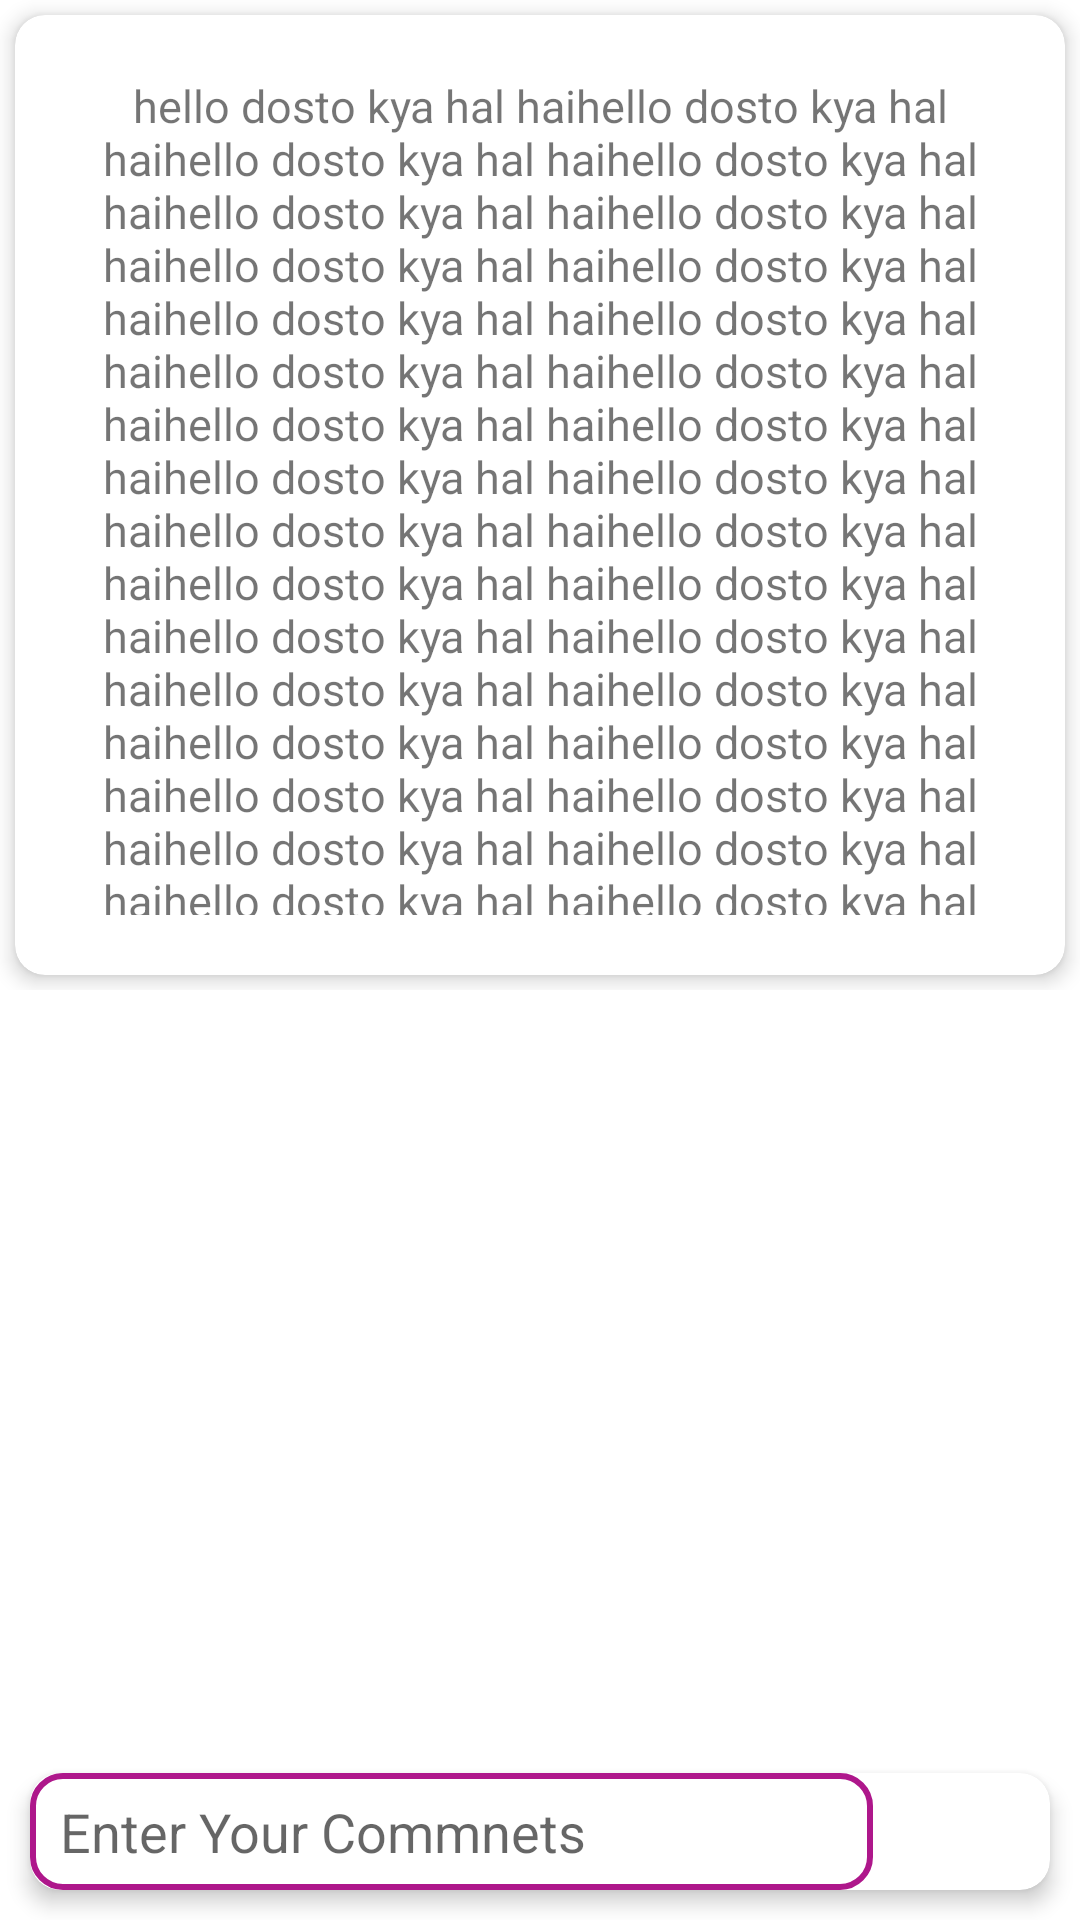

Here is an Android app screen rendered from its layout file. Give the layout XML and the strings, colors and styles it references.
<!-- AndroidManifest.xml: application theme Theme.SocialMediaShayariApp -->
<!-- res/layout/activity_comments.xml -->
<?xml version="1.0" encoding="utf-8"?>
<androidx.constraintlayout.widget.ConstraintLayout xmlns:android="http://schemas.android.com/apk/res/android"
    xmlns:app="http://schemas.android.com/apk/res-auto"
    xmlns:tools="http://schemas.android.com/tools"
    android:layout_width="match_parent"
    android:layout_height="match_parent"
    tools:context=".CommentsActivity">

    <ScrollView
        android:id="@+id/scrollView2"
        android:layout_width="match_parent"
        android:layout_height="wrap_content"
        app:layout_constraintEnd_toEndOf="parent"
        app:layout_constraintStart_toStartOf="parent"
        app:layout_constraintTop_toTopOf="parent">

        <androidx.constraintlayout.widget.ConstraintLayout
            android:layout_width="match_parent"
            android:layout_height="match_parent">

            <androidx.cardview.widget.CardView
                android:id="@+id/cardView2"
                android:layout_width="match_parent"
                android:layout_height="wrap_content"
                android:layout_margin="5dp"
                app:cardCornerRadius="10dp"
                app:cardElevation="4dp"
                app:layout_constraintBottom_toBottomOf="parent"
                app:layout_constraintEnd_toEndOf="parent"
                app:layout_constraintStart_toStartOf="parent"
                app:layout_constraintTop_toTopOf="parent">

                <androidx.constraintlayout.widget.ConstraintLayout
                    android:layout_width="match_parent"
                    android:layout_height="match_parent">

                    <androidx.constraintlayout.widget.ConstraintLayout
                        android:id="@+id/constraintLayout"
                        android:layout_width="match_parent"
                        android:layout_height="wrap_content"
                        app:layout_constraintBottom_toBottomOf="parent"
                        app:layout_constraintStart_toStartOf="parent"
                        app:layout_constraintTop_toTopOf="parent">

                        <ScrollView
                            android:id="@+id/SCROLLER_ID"
                            android:layout_width="fill_parent"
                            android:layout_height="wrap_content"
                            android:layout_margin="10dp"
                            android:fillViewport="true"
                            android:scrollbars="vertical"
                            app:layout_constraintBottom_toBottomOf="parent"
                            app:layout_constraintStart_toStartOf="parent"
                            app:layout_constraintTop_toTopOf="parent">

                            <TextView
                                android:id="@+id/shayriya"
                                android:layout_width="fill_parent"
                                android:layout_height="fill_parent"
                                android:layout_weight="1.0"
                                android:gravity="center"
                                android:padding="10dp"
                                android:maxHeight="300dp"
                                android:text="hello dosto kya hal haihello dosto kya hal haihello dosto kya hal haihello dosto kya hal haihello dosto kya hal haihello dosto kya hal haihello dosto kya hal haihello dosto kya hal haihello dosto kya hal haihello dosto kya hal haihello dosto kya hal haihello dosto kya hal haihello dosto kya hal haihello dosto kya hal haihello dosto kya hal haihello dosto kya hal haihello dosto kya hal haihello dosto kya hal haihello dosto kya hal haihello dosto kya hal haihello dosto kya hal haihello dosto kya hal haihello dosto kya hal haihello dosto kya hal haihello dosto kya hal haihello dosto kya hal haihello dosto kya hal haihello dosto kya hal haihello dosto kya hal haihello dosto kya hal haihello dosto kya hal haihello dosto kya hal haihello dosto kya hal haihello dosto kya hal haihello dosto kya hal haihello dosto kya hal haihello dosto kya hal haihello dosto kya hal haihello dosto kya hal haihello dosto kya hal haihello dosto kya hal hai"
                                android:textSize="15sp" />
                        </ScrollView>

                    </androidx.constraintlayout.widget.ConstraintLayout>
                </androidx.constraintlayout.widget.ConstraintLayout>
            </androidx.cardview.widget.CardView>
        </androidx.constraintlayout.widget.ConstraintLayout>


    </ScrollView>

    <androidx.cardview.widget.CardView
        android:id="@+id/cardView3"
        android:layout_width="match_parent"
        android:layout_height="wrap_content"
        android:layout_margin="10dp"
        android:layout_marginBottom="43dp"
        app:cardCornerRadius="10dp"
        app:cardElevation="4dp"
        app:layout_constraintBottom_toBottomOf="parent"
        app:layout_constraintEnd_toEndOf="@+id/commentsRecyclerview"
        app:layout_constraintStart_toStartOf="@+id/commentsRecyclerview">

        <LinearLayout
            android:layout_width="match_parent"
            android:layout_height="match_parent"
            android:orientation="horizontal">

            <EditText
                android:id="@+id/sendCommnets"
                android:layout_width="match_parent"
                android:layout_height="match_parent"
                android:layout_weight="1"
                android:background="@drawable/edit"
                android:hint="Enter Your Commnets"
                android:paddingStart="10dp" />

            <ImageView
                android:id="@+id/sendBtn"
                android:layout_width="39dp"
                android:layout_height="39dp"
                android:layout_marginLeft="10dp"
                android:layout_marginRight="10dp"
                android:src="@drawable/send" />

        </LinearLayout>
    </androidx.cardview.widget.CardView>

    <RelativeLayout
        android:layout_width="match_parent"
        android:layout_height="0dp"
        app:layout_constraintBottom_toTopOf="@+id/cardView3"
        app:layout_constraintEnd_toEndOf="@+id/scrollView2"
        app:layout_constraintStart_toStartOf="@+id/scrollView2"
        app:layout_constraintTop_toBottomOf="@+id/scrollView2">

        <androidx.recyclerview.widget.RecyclerView
            android:id="@+id/commentsRecyclerview"
            android:layout_width="match_parent"
            android:layout_height="wrap_content"
            android:layout_alignParentStart="true"
            android:layout_marginStart="10dp"
            android:layout_marginTop="10dp"
            android:layout_marginEnd="10dp"
            android:layout_marginBottom="10dp" />
    </RelativeLayout>




</androidx.constraintlayout.widget.ConstraintLayout>
<!-- resources referenced by this layout -->
<resources>
  <!-- drawable edit (drawable) -->
  <?xml version="1.0" encoding="utf-8"?>
  <shape xmlns:android="http://schemas.android.com/apk/res/android">
  
      <stroke android:color="@color/gulabi" android:width="2dp"/>
      <corners android:radius="10dp"/>
  </shape>
  <style name="Theme.SocialMediaShayariApp" parent="Theme.MaterialComponents.DayNight.DarkActionBar">
          
          <item name="colorPrimary">@color/purple_500</item>
          <item name="colorPrimaryVariant">@color/purple_700</item>
          <item name="colorOnPrimary">@color/white</item>
          
          <item name="colorSecondary">@color/teal_200</item>
          <item name="colorSecondaryVariant">@color/teal_700</item>
          <item name="colorOnSecondary">@color/black</item>
          
          <item name="android:statusBarColor" tools:targetApi="l">?attr/colorPrimaryVariant</item>
          
      </style>
  <color name="gulabi">#ae178b</color>
  <color name="purple_500">#FF6200EE</color>
  <color name="purple_700">#FF3700B3</color>
  <color name="white">#FFFFFFFF</color>
  <color name="teal_200">#FF03DAC5</color>
  <color name="teal_700">#FF018786</color>
  <color name="black">#FF000000</color>
</resources>
